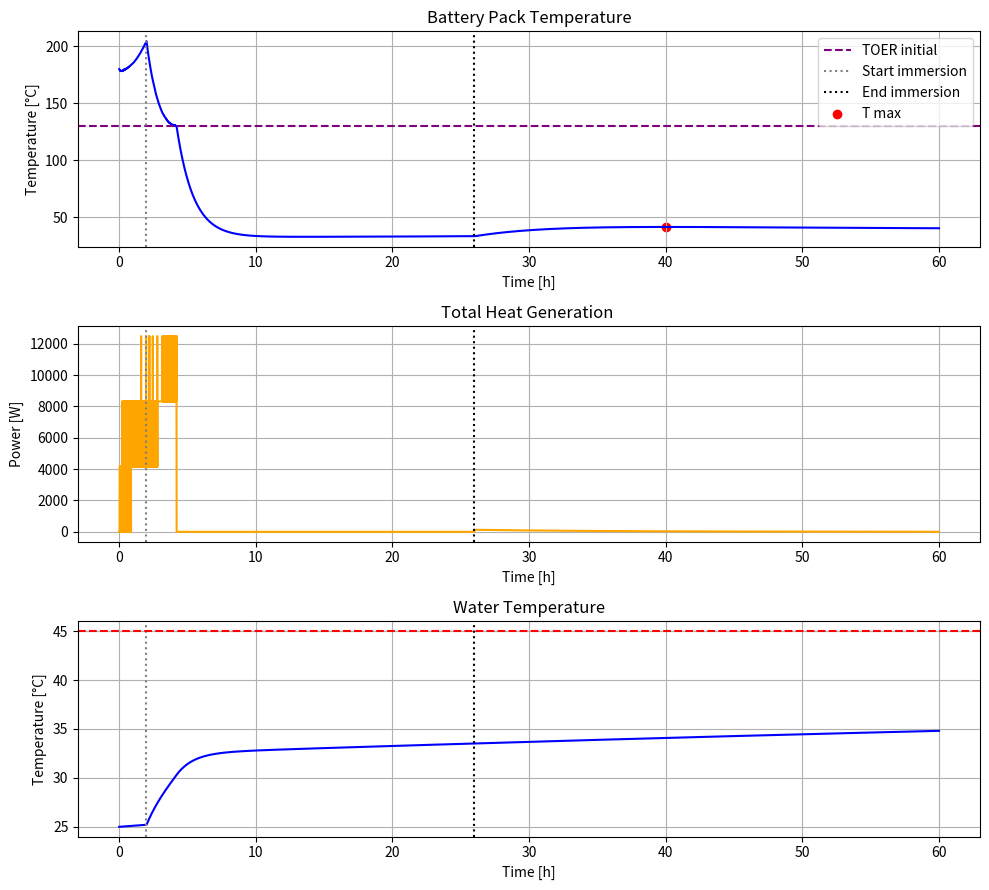

The matplotlib source for this figure:

import numpy as np
import matplotlib.pyplot as plt

from scipy.interpolate import interp1d


def resistivite_eau_robinet(temp_celsius,sigma):

    sigma_25=sigma
    alpha=0.02
    sigma_T = sigma_25 * (1 + alpha * (temp_celsius - 25))
    rho_T = 1 / sigma_T
    return rho_T


# Fonction à utiliser
def resistivite_eau_mer(temp_celsius, sigma_25=5.0, alpha=0.019):

    
    sigma_25=5.0
    alpha=0.02
    sigma_T = sigma_25 * (1 + alpha * (temp_celsius - 25))
    rho_T = 1 / sigma_T
    return rho_T



def compute_temperature_based_Q(cell_mass_g):
    temperature_ranges = [
        (40, 120, 0.5),
        (120, 250, 1.5),
        (250, 300, 5.0),
        (180, 280, 8.0),
        (220, 280, 6.0),
        (200, 600, 10.0),
        ]
    def Q_total(T):
        Q_watts_per_gram = 0.0
        for t_min, t_max, q_max in temperature_ranges:
            width = t_max - t_min
            center = (t_min + t_max) / 2
            sigma = width / 4
            Q_watts_per_gram += q_max * np.exp(-0.5 * ((T - center) / sigma)**2)
        return Q_watts_per_gram * cell_mass_g
    return Q_total

def resistance_from_salinity_precise(salinity, water_temp, sigma):
    l = 0.01
    A = 5e-4
    if salinity == 0:
        rho = resistivite_eau_robinet(water_temp,sigma)
    else : 
        rho = resistivite_eau_mer(water_temp)
    return rho * l / A
def compute_h_air(V, L):

    k = 0.0262        # W/m·K
    nu = 15.89e-6     # m²/s
    Pr = 0.71

    Re = V * L / nu

    if Re < 5e5:
        Nu = 0.664 * Re**0.5 * Pr**(1/3)
    else:
        Nu = 0.0371 * Re**(4/5) * Pr**(1/3)

    h = Nu * k / L
    return h

def get_water_properties(T_water_C):

    T_data = np.array([0, 20, 40, 60, 80, 100])
    nu_data = np.array([1.79, 1.00, 0.658, 0.476, 0.363, 0.294]) * 1e-6  # m²/s
    alpha_data = np.array([1.33, 1.43, 1.53, 1.64, 1.76, 1.88]) * 1e-7   # m²/s
    k_data = np.array([0.561, 0.586, 0.617, 0.641, 0.656, 0.025])        # W/m·K

    nu = np.interp(T_water_C, T_data, nu_data)
    alpha = np.interp(T_water_C, T_data, alpha_data)
    k = np.interp(T_water_C, T_data, k_data)
    Pr = nu / alpha

    return nu, alpha, Pr, k

def compute_h_water_stagnant(T_pack_C, T_water_C, L, T_surf_prev):

    T_mean_K = (T_surf_prev + T_water_C) / 2 + 273.15  # température moyenne en Kelvin
    beta = 1 / T_mean_K
    g = 9.81  # m/s²

    nu, alpha, Pr, k = get_water_properties(T_water_C)
    delta_T = abs(T_surf_prev - T_water_C)

    Ra = g * beta * delta_T * L**3 / (nu * alpha)
    
    Nu = (0.825 + (0.387 * Ra**(1/6)) / (1 + (0.492 / Pr)**(9/16))**(8/27))**2
    h = Nu * k / L
    
    if T_surf_prev > 100 : 
        return compute_boiling_h(T_surf_prev, T_sat=373.15),Ra
    else : 
        
        return h,Ra
def compute_overall_U(h_ext, A, layers):

    R_cond = sum(e / (lamb) for e, lamb in layers)
    R_conv = 1 / (h_ext)
    R_total = R_cond + R_conv
    U = 1 / R_total
    return U, R_cond,R_conv

def interpolate_water_properties_inline(T):

    import numpy as np

    table = {
        "T (K)": [373.15, 400, 450, 500, 550, 600],
        "rho_l (kg/m3)": [1000/1.044, 1000/1.067, 1000/1.123, 1000/1.203, 1000/1.323, 1000/1.541],
        "rho_v (kg/m3)": [1/1.679, 1/0.731, 1/0.208, 1/0.0766, 1/0.0317, 1/0.0137],
        "k_l (W/m.K)": [0.680, 0.688, 0.678, 0.642, 0.58, 0.497],
        "k_v (W/m.K)": [0.0248, 0.0272, 0.0331, 0.0423, 0.0583, 0.0929],
        "mu_l (Pa.s)": [279e-6, 217e-6, 152e-6, 118e-6, 97e-6, 81e-6],
        "mu_v (Pa.s)": [12.02e-6, 1.305e-5, 1.485e-5, 1.660e-5, 1.860e-5, 2.270e-5],
        "cp_l (J/kg.K)": [4217, 4256, 4400, 4660, 5240, 7000],
        "cp_v (J/kg.K)": [2029, 2158, 2600, 3270, 4640, 8750],
        "Pr_l": [1.76, 1.73, 0.99, 0.86, 0.87, 1.14],
        "h_lv (J/kg)": [2.257e6, 2.183e6, 2.024e6, 1.825e6, 1.564e6, 1.176e6],
        "sigma (N/m)": [0.0589, 0.0536, 0.0429, 0.0316, 0.0197, 0.0084],
    }
    
    props = {}

    T_array = table["T (K)"]
    if T < T_array[0] or T > T_array[-1]:
        for key in table.items(): 
            props["rho_l (kg/m3)"] = 1000/1.541
            props["rho_v (kg/m3)"] = 1/0.0137
            props["k_l (W/m.K)"] = 0.497
            props["k_v (W/m.K)"] = 0.0929
            props["mu_l (Pa.s)"] = 81e-6 
            props["mu_v (Pa.s)"] = 2.270e-5
            props["cp_l (J/kg.K)"] = 7000
            props["cp_v (J/kg.K)"] = 8750
            props["Pr_l"] = 1.14
            props["h_lv (J/kg)"] = 1.176e6
            props["sigma (N/m)"] = 0.0084
            
        return props
    else:
        for key, values in table.items():
            if key != "T (K)":
                props[key] = np.interp(T, T_array, values)
        return props



def compute_boiling_h(T_surf, T_sat=373.15):
    
    Csf = 0.013  # pour eau–acier
    n = 1.0
    g = 9.81  # m/s²
    
    T_surf = T_surf + 273.15

    deltaT_sat = T_surf - T_sat
    
    props = interpolate_water_properties_inline(T_surf)
    rho_l = props["rho_l (kg/m3)"]
    rho_v = props["rho_v (kg/m3)"]
    mu_l = props["mu_l (Pa.s)"] 
    mu_v = props["mu_v (Pa.s)"]
    cp_l = props["cp_l (J/kg.K)"]
    cp_v = props["cp_v (J/kg.K)"]
    Pr_l = props["Pr_l"]
    h_lv = props["h_lv (J/kg)"]
    sigma = props["sigma (N/m)"] 
    
    

    
    q_nuc = mu_l * h_lv * ((sigma / ((rho_l - rho_v) * g)) ** -0.5) * ((cp_l * deltaT_sat / (Csf * h_lv * (Pr_l ** n))) ** 3)
    h_nucleate = q_nuc / deltaT_sat

    T_vfm = (T_surf+ T_sat)/2
    props2 = interpolate_water_properties_inline(T_vfm)
    rho_vfm = props2["rho_v (kg/m3)"]
    k_vfm = props2["k_v (W/m.K)"]
    h_lv_prime = h_lv + 0.5 * cp_v * deltaT_sat
    hc = 0.425 * (
        ((g * (rho_l - rho_v) * rho_vfm * k_vfm**3 * h_lv_prime) / (mu_v * deltaT_sat)) *
        ((g * (rho_l - rho_v) / sigma) ** 0.5)
    ) ** 0.25
    
    q_max = 0.149 * rho_v * h_lv * ((sigma * (rho_l - rho_v) * g / rho_v**2) ** 0.25)
    
    if q_nuc < q_max:

        return h_nucleate
    else:
        
        return hc      
    

def simulate():
    

    T_init = 180
    
    T_water_init = 25.0
    T_surf_init = 25.0
    T_air = 40
    TOER_initial = 130
    TOER_post = 43
    
    t_immersion_start_h = 2
    t_immersion_duration_h = 24
    t_total_h = 60
    
    
    n_cells = 4416
    
    t_prop_init = 160
    t_prop_min = 5
    delta = 0.4  
    
    Q_nom_j = 1600 
    t_Q = 25 
    cell_mass_g = 65.0 
    Q_nom = Q_nom_j * cell_mass_g/t_Q
    #print(Q_nom)fr
    
    V_cell = 3.6
    salinity = 0
    sigma = 0.5 #[0.05,0.5,1,2,5] #conductivité de l'eau 
    water_penetration = 0.1
    
    n_used_cells = 0



    m_pack = 478
    Cp_pack = 1000 
    A = 8.97
    A_env = 2.4*6
    L_epp = 0.33 #eppaisseur de la batterie ou longueur si on la met verticalement : 2.18 m
    L_long = 2.18
    V_air = 1 #vitesse du vent : [1-10]
    h_air =  compute_h_air(V_air, L_long)
    
    layers = [
    (0.003, 185),     # boîtier Alu
    (0.003, 0.04),     # mousse isolante 1-5
    (0.0015, 50),     # tôle acier
    (0.002,0.24) #2-5 PP
]

    dt = 1.0
    t_total = t_total_h * 3600.0
    n_steps = int(t_total // dt)

    m_water = 5000
    Cp_water = 4186

    immersion_start_index = int(t_immersion_start_h * 3600.0 // dt)
    immersion_end_index = int((t_immersion_start_h + t_immersion_duration_h) * 3600.0 // dt)


    T = np.zeros(n_steps)
    T_water = np.zeros(n_steps)
    T_max = 0
    t_max = 0
    T_surf = np.zeros(n_steps)
    h_tab = np.zeros(n_steps)
    Q_profile = np.zeros(n_steps)
    R_a = np.zeros(n_steps)
    N_TR_profile = np.zeros(n_steps, dtype=int)
    t_prop_profile = np.zeros(n_steps)
    n_fresh_profile = np.zeros(n_steps)
    T[0] = T_init
    T_water[0] = T_water_init
    T_surf[0] = T_surf_init
    time_h = np.linspace(0, t_total / 3600.0, n_steps)


    N_TR = 1
    active_pulses = []


    for i in range(1, n_steps):
        t = i * dt
        T_prev = T[i - 1]
        Tw_prev = T_water[i - 1]
        T_surf_prev = T_surf[i-1]
        R_ext = resistance_from_salinity_precise(salinity, Tw_prev, sigma)
        t_dis = 4.8*3600/(3.6/R_ext)
        t_dis_h = t_dis/3600
        tau_short = t_dis/4.605
        h_water,R_a[i] = compute_h_water_stagnant(T_prev, Tw_prev, L_epp, T_surf_prev)
        if i == 1:
            for j in range(N_TR-1):
                active_pulses.append(t_Q)  
        
        
        if immersion_start_index <= i <= immersion_end_index:
            T_env = Tw_prev
            h = h_water
            
        else:
            T_env = T_air
            h = h_air
        
        if N_TR == 0 : 
            t_prop = t_prop_init
        else : 
            t_prop = max(t_prop_min, int(t_prop_init / (N_TR**delta)))
        
        n_fresh_cells = n_cells - n_used_cells
        n_fresh_profile[i] = n_fresh_cells

        if i <= immersion_end_index:
            if T_prev < TOER_initial:
                N_TR = 0
            elif T_prev > TOER_initial and (t % t_prop == 0) and N_TR < n_cells:
                N_TR += 1
                active_pulses.append(t_Q)
                n_used_cells +=1
        else:
            if T_prev < TOER_post:
                N_TR = 0
            elif T_prev > TOER_post and (t % t_prop == 0) and N_TR < n_cells and n_fresh_cells > 1:
                N_TR += 1
                active_pulses.append(t_Q)
                n_used_cells +=1
                n=0
        active_pulses = [p - 1 for p in active_pulses if p > 1]

        Q_gen = Q_nom * len(active_pulses) #1400-1800 J/g 20-30 sec

        N_TR_profile[i] = N_TR
        t_prop_profile[i] = t_prop
        h_tab[i] = h


        if i > immersion_end_index and water_penetration > 0:
            Qw = water_penetration * n_fresh_cells * (V_cell**2) / R_ext * np.exp(-(t - (immersion_end_index) ) / tau_short)
            Q_gen += Qw
        
        Q_profile[i] = Q_gen
        U,R_cond,R_conv = compute_overall_U(h,A,layers)
        
        dTdt = (-U * A * (T_prev - T_env) + Q_gen) / (m_pack * Cp_pack)
        T[i] = T_prev + dTdt * dt

        if immersion_start_index <= i <= immersion_end_index:
            q_batt_to_water = U * A * (T_prev - Tw_prev)
            q_water_to_air = h_air * A_env * (Tw_prev - T_air)
            T_surf[i] = T_prev - q_batt_to_water * (R_cond/A)
            dTw = (q_batt_to_water - q_water_to_air) / (m_water * Cp_water)
            T_water[i] = Tw_prev + dTw * dt
        else:
            T_water[i] = Tw_prev
            q_batt_to_air = U * A * (T_prev - T_air)
            T_surf[i] = T_prev - q_batt_to_air * (R_cond/A)
            dTw = -h_air * A_env * (Tw_prev - T_air)/(m_water * Cp_water)
            T_water[i] = Tw_prev + dTw * dt
            
        if i>= immersion_end_index : 
            if T[i] >= T_max : 
                T_max = T[i]
                t_max = i
        #return T_prev, Tw_prev, n_used_cells
            


    TOER_post = 45

    last_hour_mask = time_h >= (time_h[-1] - 1)

    time_last = time_h[last_hour_mask]
    T_last = T[last_hour_mask]
    
    fig, axs = plt.subplots(3, 1, figsize=(10, 9))
    axs[0].plot(time_h, T , color='b')
    #axs[0].axhline(TOER_post, color='r', linestyle='--', label='TOER post')
    axs[0].axhline(TOER_initial, color='purple', linestyle='--', label='TOER initial')
    axs[0].axvline(t_immersion_start_h, color='gray', linestyle=':', label='Start immersion')
    axs[0].axvline(t_immersion_start_h + t_immersion_duration_h, color='black', linestyle=':', label='End immersion')
    axs[0].scatter(t_max/3600, T_max, color= 'red',label='T max')
    axs[0].set_title("Battery Pack Temperature")
    axs[0].set_xlabel("Time [h]")
    axs[0].set_ylabel("Temperature [°C]")
    axs[0].legend()
    axs[0].legend(loc='upper right')
    axs[0].grid(True)

    axs[1].plot(time_h, Q_profile, color='orange')
    axs[1].set_title("Total Heat Generation ")
    axs[1].axvline(t_immersion_start_h, color='gray', linestyle=':')
    axs[1].axvline(t_immersion_start_h + t_immersion_duration_h, color='black', linestyle=':')
    axs[1].set_xlabel("Time [h]")
    axs[1].set_ylabel("Power [W]")
    #axs[1].legend()
    axs[1].grid(True)
    
    axs[2].plot(time_h, T_water, color='blue')
    axs[2].set_title("Water Temperature")
    axs[2].axvline(t_immersion_start_h, color='gray', linestyle=':')
    axs[2].axvline(t_immersion_start_h + t_immersion_duration_h, color='black', linestyle=':')
    axs[2].axhline(TOER_post, color='r', linestyle='--', label='TOER post')
    axs[2].set_xlabel("Time [h]")
    axs[2].set_ylabel("Temperature [°C]")
    #axs[2].legend()
    axs[2].grid(True)
    
    plt.tight_layout()
    #plt.savefig("S-1-L-0.5-Tair-20-TOER-45-sansTR.png", format="png", dpi=300, bbox_inches="tight")
    plt.show()
    

#plt.show()
if __name__ == "__main__":
    simulate()


